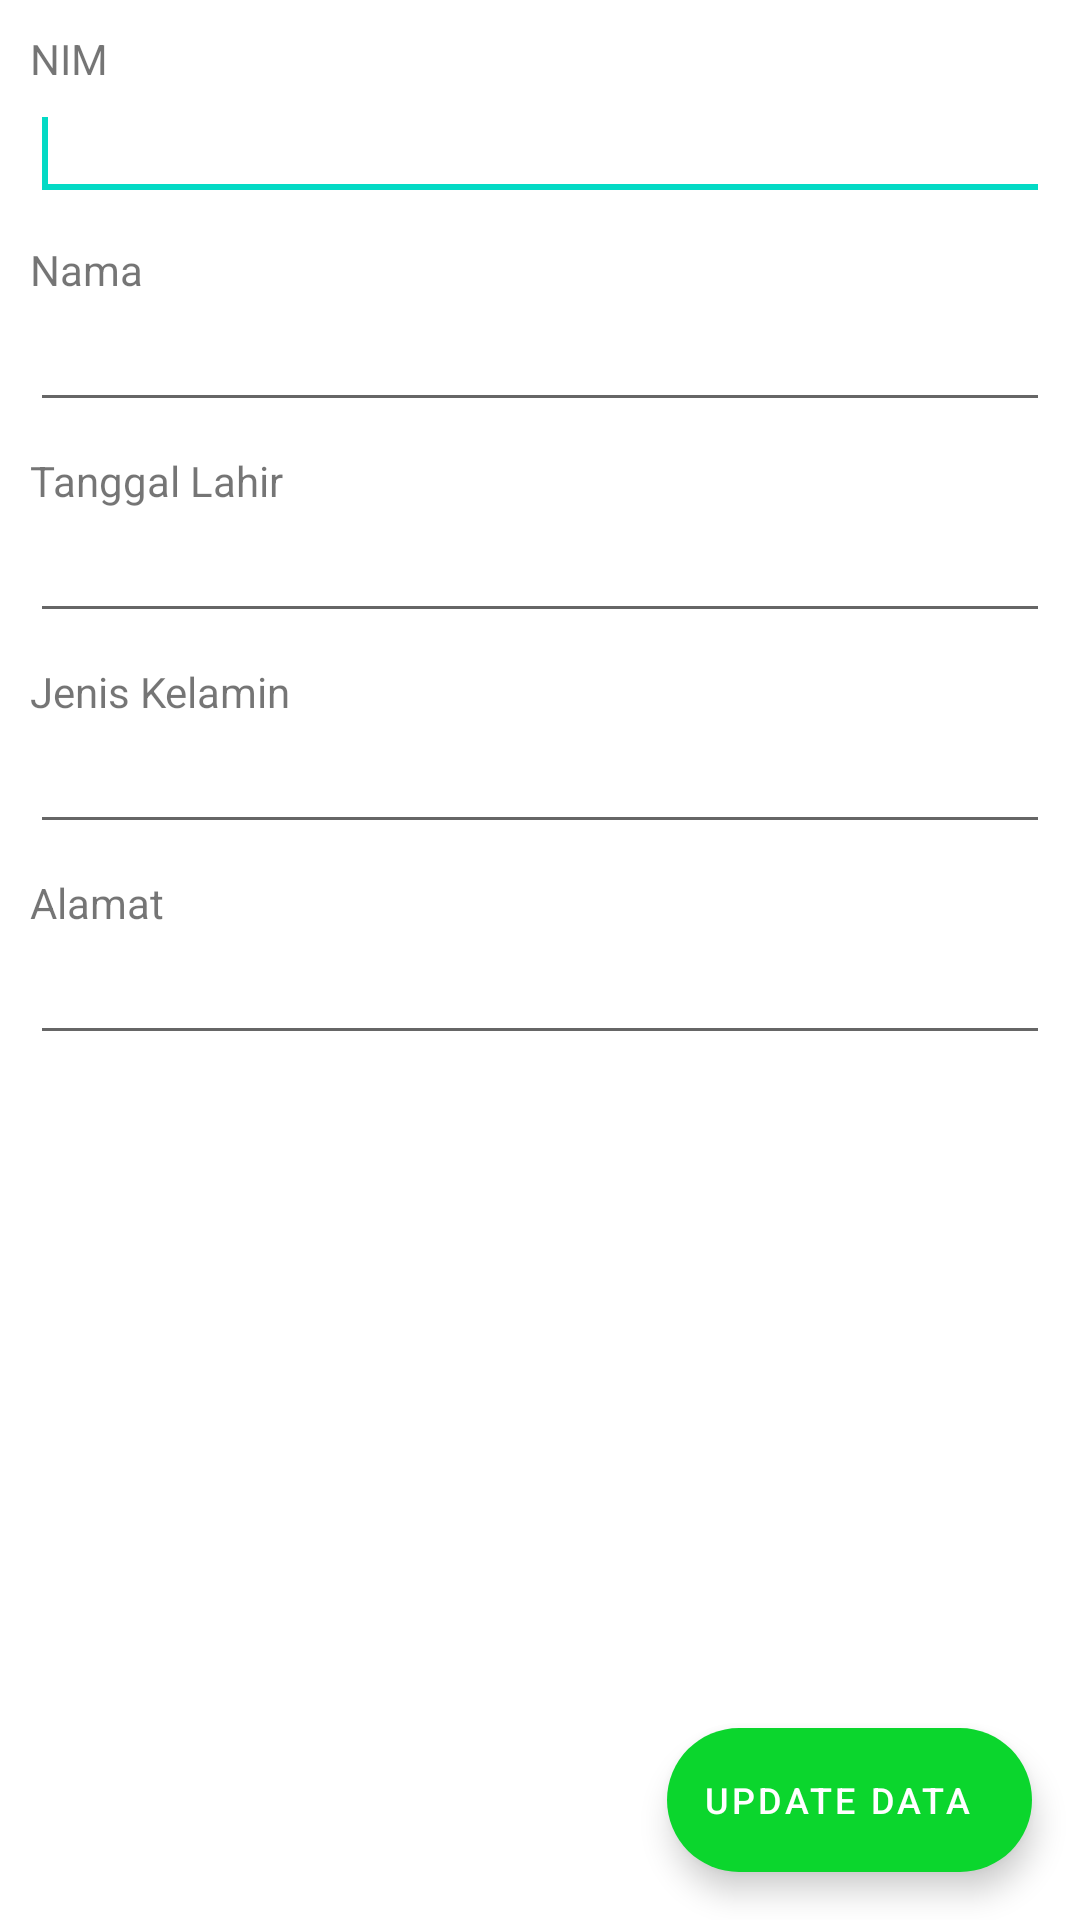

Layout XML and referenced resources for this Android screen:
<!-- AndroidManifest.xml: application theme Theme.Biodata_PEMAS -->
<!-- res/layout/activity_update_biodata.xml -->
<?xml version="1.0" encoding="utf-8"?>
<androidx.coordinatorlayout.widget.CoordinatorLayout xmlns:android="http://schemas.android.com/apk/res/android"
    xmlns:app="http://schemas.android.com/apk/res-auto"
    android:layout_width="match_parent"
    android:layout_height="match_parent"
    android:orientation="vertical">

    <RelativeLayout
        android:layout_width="match_parent"
        android:layout_height="match_parent"
        android:layout_margin="10dp"
        app:layout_behavior="@string/appbar_scrolling_view_behavior">

        <EditText
            android:id="@+id/editText1"
            android:layout_width="match_parent"
            android:layout_height="wrap_content"
            android:layout_below="@+id/textView1"
            android:layout_alignStart="@+id/textView1">

            <requestFocus />
        </EditText>

        <TextView
            android:id="@+id/textView1"
            android:layout_width="wrap_content"
            android:layout_height="wrap_content"
            android:layout_alignParentStart="true"
            android:layout_alignParentTop="true"
            android:text="NIM" />

        <TextView
            android:id="@+id/textView2"
            android:layout_width="wrap_content"
            android:layout_height="wrap_content"
            android:layout_below="@+id/editText1"
            android:layout_alignStart="@+id/editText1"
            android:layout_marginTop="10dp"
            android:text="Nama" />

        <EditText
            android:id="@+id/editText2"
            android:layout_width="match_parent"
            android:layout_height="wrap_content"
            android:layout_below="@+id/textView2"
            android:layout_alignStart="@+id/textView2" />

        <TextView
            android:id="@+id/textView3"
            android:layout_width="wrap_content"
            android:layout_height="wrap_content"
            android:layout_below="@+id/editText2"
            android:layout_alignStart="@+id/editText2"
            android:layout_marginTop="10dp"
            android:text="Tanggal Lahir" />

        <EditText
            android:id="@+id/editText3"
            android:layout_width="match_parent"
            android:layout_height="wrap_content"
            android:layout_below="@+id/textView3"
            android:layout_alignStart="@+id/textView3" />

        <TextView
            android:id="@+id/textView4"
            android:layout_width="wrap_content"
            android:layout_height="wrap_content"
            android:layout_below="@+id/editText3"
            android:layout_alignStart="@+id/editText3"
            android:layout_marginTop="10dp"
            android:text="Jenis Kelamin" />

        <EditText
            android:id="@+id/editText4"
            android:layout_width="match_parent"
            android:layout_height="wrap_content"
            android:layout_below="@+id/textView4"
            android:layout_alignStart="@+id/textView4" />

        <TextView
            android:id="@+id/textView5"
            android:layout_width="wrap_content"
            android:layout_height="wrap_content"
            android:layout_below="@+id/editText4"
            android:layout_alignStart="@+id/editText4"
            android:layout_marginTop="10dp"
            android:text="Alamat" />

        <EditText
            android:id="@+id/editText5"
            android:layout_width="match_parent"
            android:layout_height="wrap_content"
            android:layout_below="@+id/textView5"
            android:layout_alignStart="@+id/textView5" />

    </RelativeLayout>

    <com.google.android.material.floatingactionbutton.ExtendedFloatingActionButton
        android:id="@+id/fabUpdate"
        android:layout_width="wrap_content"
        android:layout_height="wrap_content"
        android:layout_gravity="end|bottom"
        android:layout_margin="16dp"
        android:text="Update Data"
        android:textColor="@android:color/white"
        android:textSize="12sp"
        android:theme="@style/Theme.MaterialComponents"
        app:backgroundTint="#0BD62D" />

</androidx.coordinatorlayout.widget.CoordinatorLayout>
<!-- resources referenced by this layout -->
<resources>
  <style name="Theme.Biodata_PEMAS" parent="Theme.MaterialComponents.DayNight.DarkActionBar">
          
          <item name="colorPrimary">#4AE164</item>
          <item name="colorPrimaryVariant">#0BD62D</item>
          <item name="colorOnPrimary">@color/white</item>
          
          <item name="colorSecondary">@color/teal_200</item>
          <item name="colorSecondaryVariant">@color/teal_700</item>
          <item name="colorOnSecondary">@color/black</item>
          
          <item name="android:statusBarColor" tools:targetApi="l">?attr/colorPrimaryVariant</item>
          
      </style>
  <!-- not gathered from this repository: default colours our renderer supplied (Android Studio template values) -->
  <color name="teal_200">#FF03DAC5</color>
  <color name="teal_700">#FF018786</color>
  <color name="black">#FF000000</color>
  <color name="white">#FFFFFFFF</color>
</resources>
